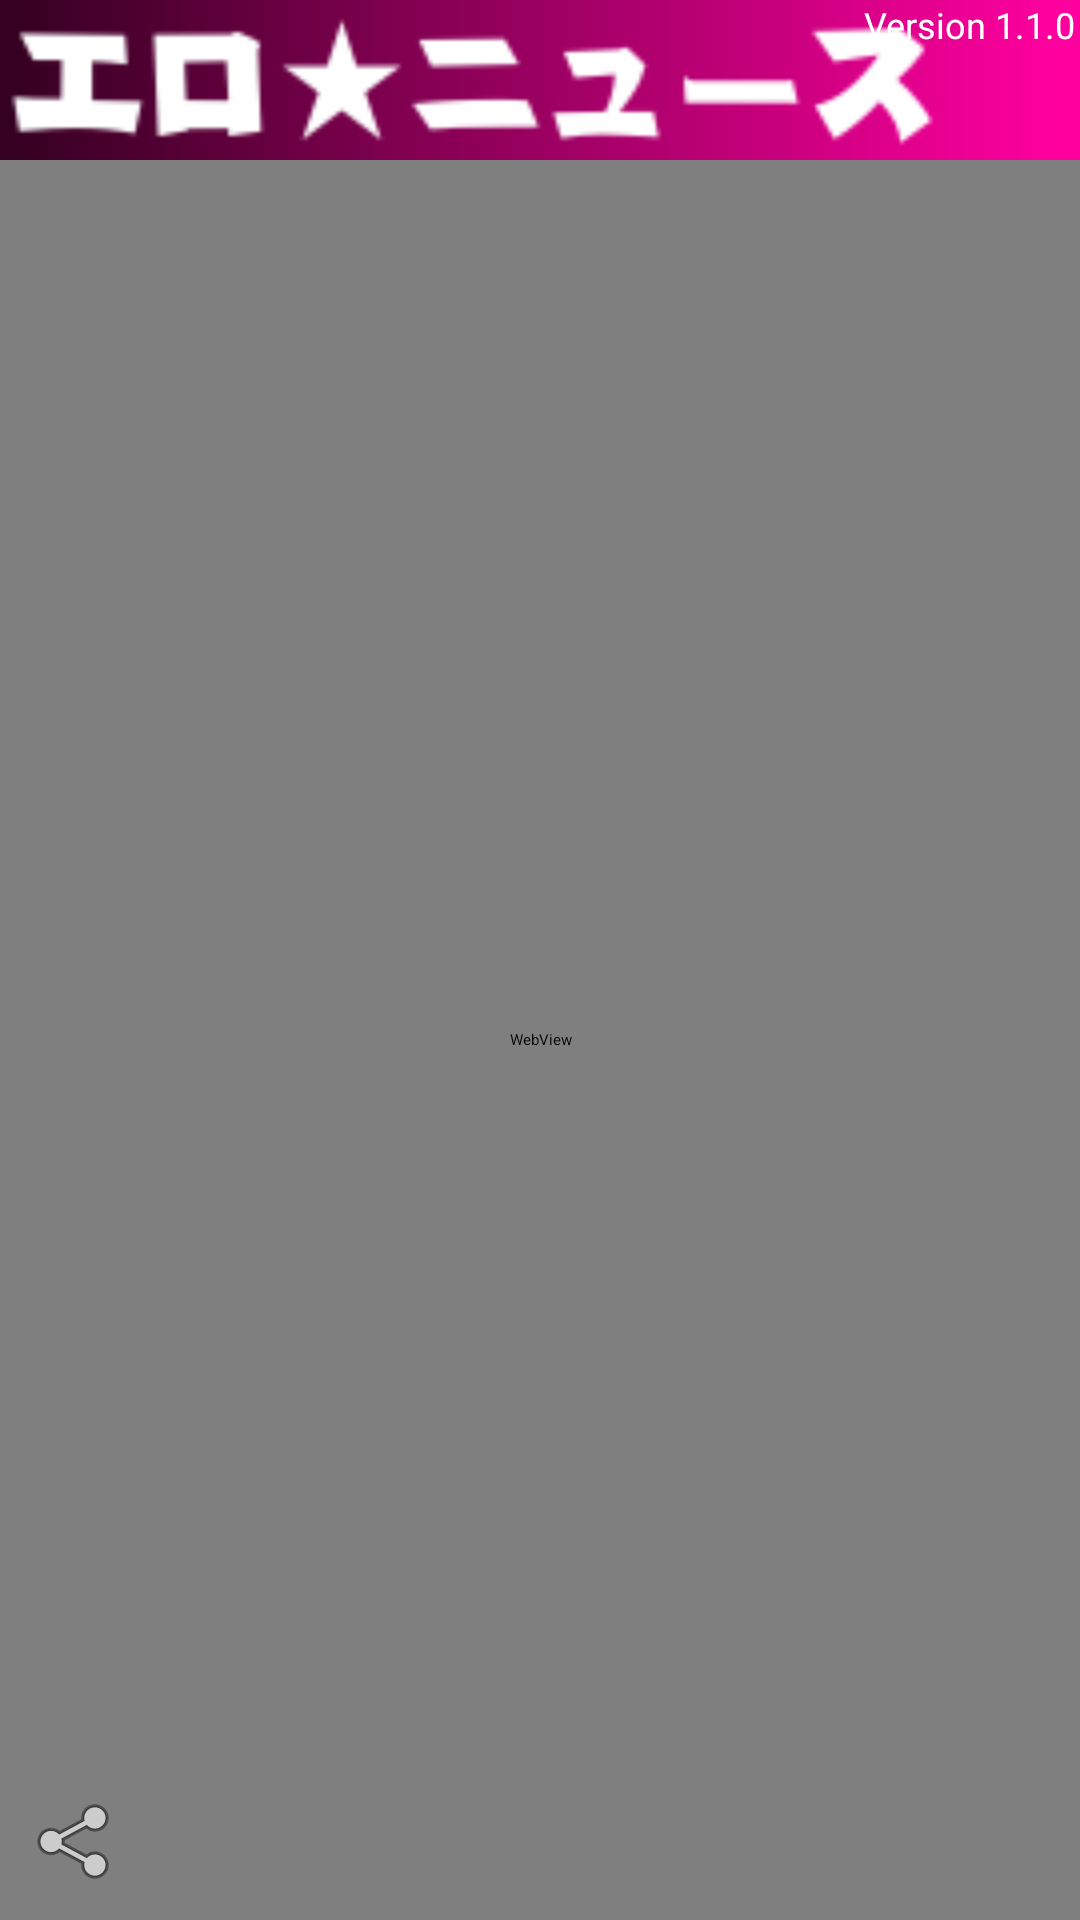

Produce the Android XML layout that renders to this screen, including the resource entries it uses.
<!-- AndroidManifest.xml: application theme CustomTheme -->
<!-- res/layout/entry.xml -->
<?xml version="1.0" encoding="utf-8"?>
<LinearLayout xmlns:android="http://schemas.android.com/apk/res/android"
        xmlns:ads="http://schemas.android.com/apk/lib/com.google.ads" 
        android:orientation="vertical"
        android:layout_width="fill_parent"
        android:background="#ffffffff"
        android:layout_height="fill_parent">
    <LinearLayout
            xmlns:android="http://schemas.android.com/apk/res/android"
            android:orientation="vertical"
            android:layout_width="fill_parent"
            android:layout_height="fill_parent">
        <RelativeLayout
                android:layout_width="fill_parent"  
                android:layout_height="wrap_content" android:background="#ff009f">
            <ImageView android:layout_width="wrap_content" android:src="@drawable/header" android:id="@+id/imageView1" android:layout_height="wrap_content"></ImageView>
            <TextView android:id="@+id/version" android:layout_height="wrap_content" android:textColor="#ffffffff" android:layout_width="fill_parent" android:height="40px" android:gravity="right|center" android:paddingRight="5px" android:textSize="12sp" android:text="Version 1.1.0"></TextView>  
        </RelativeLayout>  
        <FrameLayout
                android:layout_width="fill_parent"
                android:layout_height="0px"
                android:layout_weight="1">
            <WebView 
                android:layout_width="fill_parent" 
                android:layout_height="fill_parent"
                android:id="@+id/entryView">
            </WebView>
            <ImageView
                android:id="@+id/image_share"
                android:layout_width="wrap_content"
                android:layout_height="wrap_content"
                android:contentDescription="Share"
                android:layout_gravity="left|bottom"
                android:padding="10dp"
                android:visibility="visible"
                android:src="@android:drawable/ic_menu_share" >
            </ImageView>
        </FrameLayout>
        
        <RelativeLayout android:id="@+id/adView"
           android:layout_width="fill_parent"
            android:layout_height="wrap_content"
            android:layout_gravity="bottom" >
         </RelativeLayout>
        
        
    </LinearLayout>
</LinearLayout>
<!-- resources referenced by this layout -->
<resources>
  <!-- drawable header: png bitmap (drawable-ldpi, 4767 bytes) -->
</resources>
